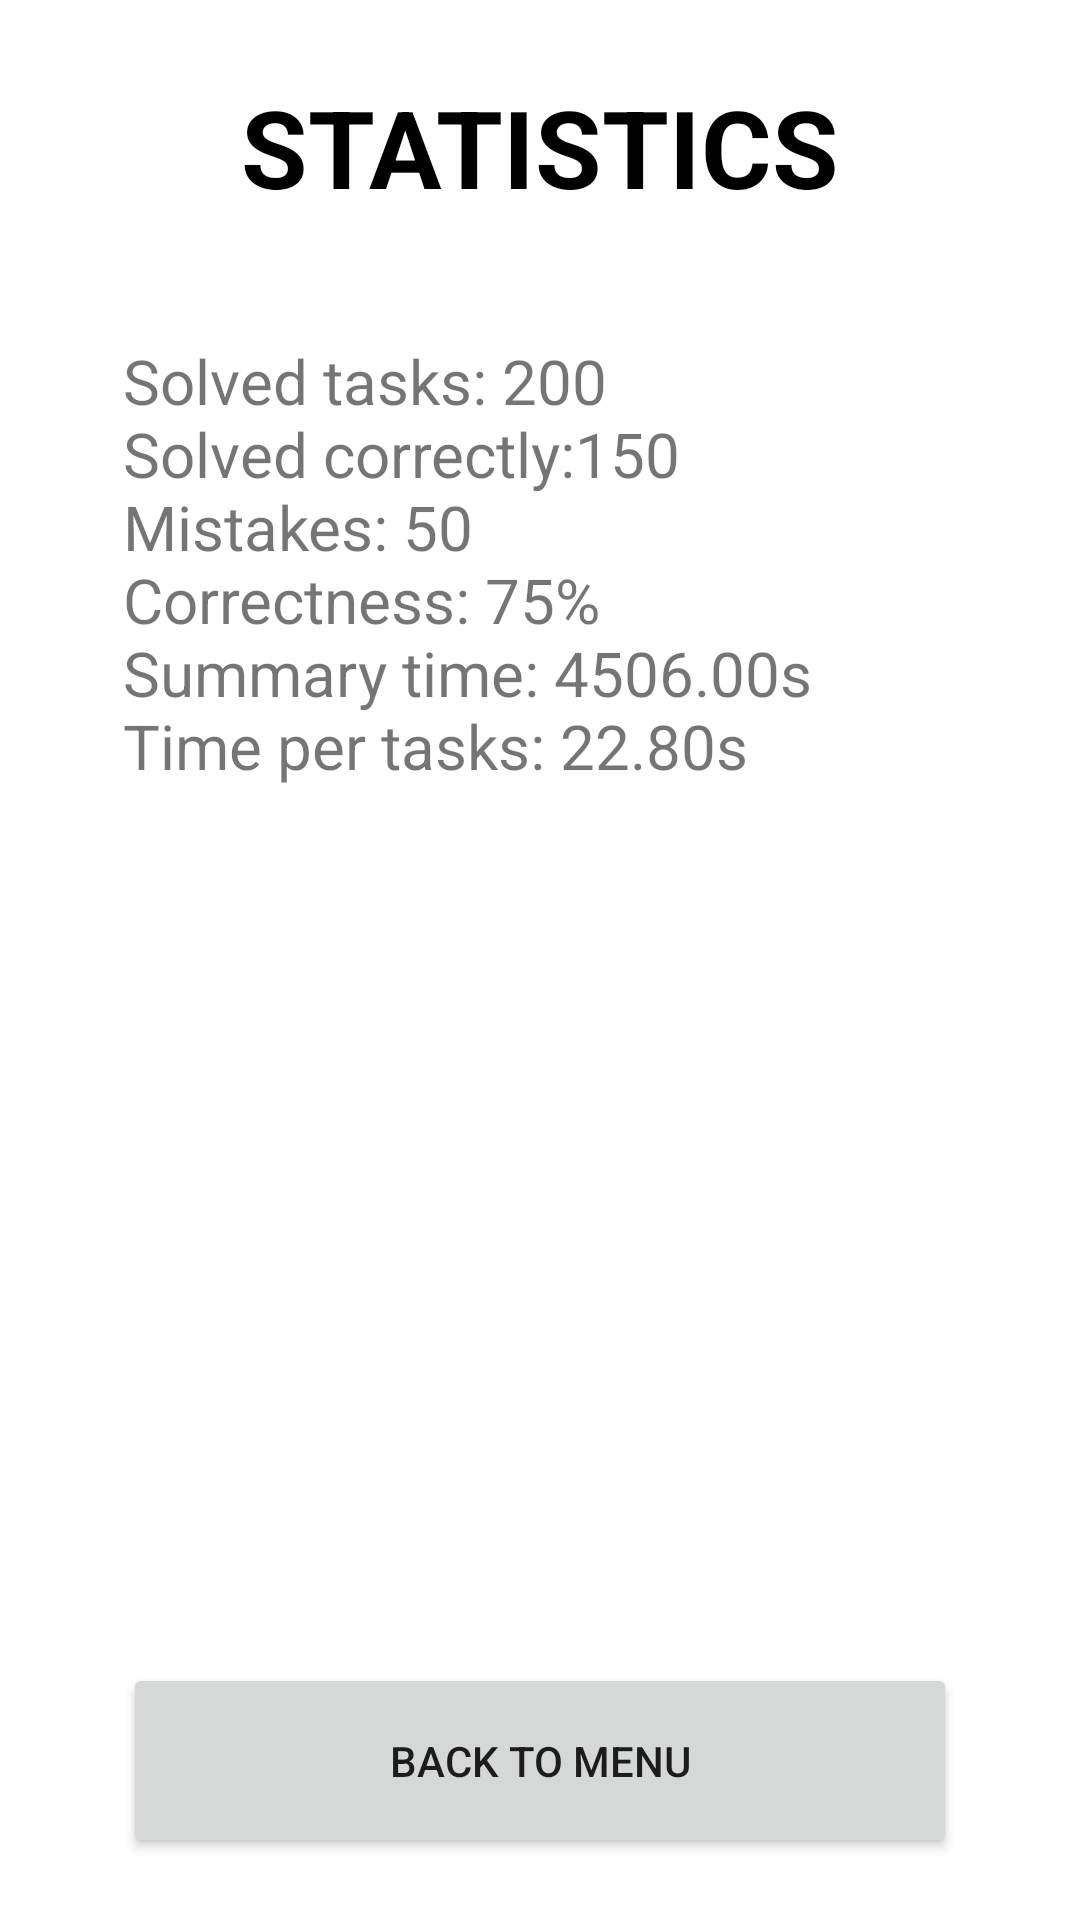

Android layout source for this screen:
<!-- AndroidManifest.xml: application theme Theme.Verbalcounting -->
<!-- res/layout/activity_statistics.xml -->
<?xml version="1.0" encoding="utf-8"?>
<androidx.constraintlayout.widget.ConstraintLayout xmlns:android="http://schemas.android.com/apk/res/android"
    xmlns:app="http://schemas.android.com/apk/res-auto"
    xmlns:tools="http://schemas.android.com/tools"
    android:layout_width="match_parent"
    android:layout_height="match_parent"
    tools:context=".BattleResultsActivity">

    <Button
        android:id="@+id/back_to_menu_button"
        android:layout_width="@dimen/width"
        android:layout_height="65dp"
        android:layout_marginBottom="10pt"
        android:insetLeft="6dp"
        android:insetRight="6dp"
        android:text="Back to menu"
        app:layout_constraintBottom_toBottomOf="parent"
        app:layout_constraintEnd_toEndOf="parent"
        app:layout_constraintHorizontal_bias="0.5"
        app:layout_constraintStart_toStartOf="parent" />

    <TextView
        android:id="@+id/textView"
        android:layout_width="@dimen/width"
        android:layout_height="470dp"
        android:layout_marginTop="40dp"
        android:text="@string/default_statistics"
        android:textSize="10pt"
        app:layout_constraintEnd_toEndOf="parent"
        app:layout_constraintHorizontal_bias="0.5"
        app:layout_constraintStart_toEndOf="@+id/back_to_menu_button"
        app:layout_constraintStart_toStartOf="parent"
        app:layout_constraintTop_toBottomOf="@+id/textView2" />

    <TextView
        android:id="@+id/textView2"
        android:layout_width="wrap_content"
        android:layout_height="wrap_content"
        android:layout_marginTop="@dimen/font_size"
        android:text="STATISTICS"
        android:textColor="#000000"
        android:textSize="36sp"
        android:textStyle="bold"
        app:layout_constraintEnd_toEndOf="parent"
        app:layout_constraintHorizontal_bias="0.5"
        app:layout_constraintStart_toStartOf="parent"
        app:layout_constraintTop_toTopOf="parent" />
</androidx.constraintlayout.widget.ConstraintLayout>
<!-- resources referenced by this layout -->
<resources>
  <dimen name="font_size">12pt</dimen>
  <dimen name="width">135pt</dimen>
  <string name="default_statistics">"Solved tasks: 200
  Solved correctly:150
  Mistakes: 50
  Correctness: 75%
  Summary time: 4506.00s
  Time per tasks: 22.80s"</string>
  <style name="Theme.Verbalcounting" parent="Theme.MaterialComponents.DayNight.DarkActionBar">
          
          <item name="colorPrimary">@color/purple_500</item>
          <item name="colorPrimaryVariant">@color/purple_700</item>
          <item name="colorOnPrimary">@color/white</item>
          
          <item name="colorSecondary">@color/teal_200</item>
          <item name="colorSecondaryVariant">@color/teal_700</item>
          <item name="colorOnSecondary">@color/black</item>
          
          <item name="android:statusBarColor" tools:targetApi="l">?attr/colorPrimaryVariant</item>
          
      </style>
  <!-- not gathered from this repository: default colours our renderer supplied (Android Studio template values) -->
  <color name="purple_500">#FF6200EE</color>
  <color name="purple_700">#FF3700B3</color>
  <color name="teal_200">#FF03DAC5</color>
  <color name="teal_700">#FF018786</color>
  <color name="black">#FF000000</color>
  <color name="white">#FFFFFFFF</color>
</resources>
